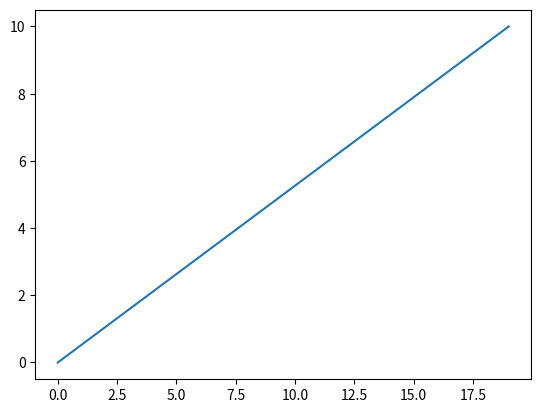
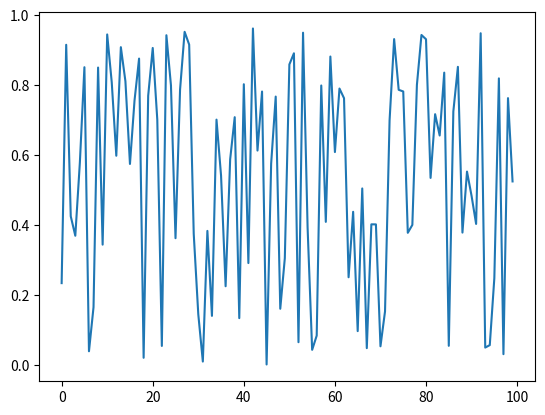

The matplotlib source for these figures, in order:
import numpy as np
import matplotlib.pyplot as plt

data = np.linspace(start=0, stop=10, num=20)
data

plt.figure()
plt.plot(data)

data_random = np.random.rand(100)

plt.figure()
plt.plot(data_random)

